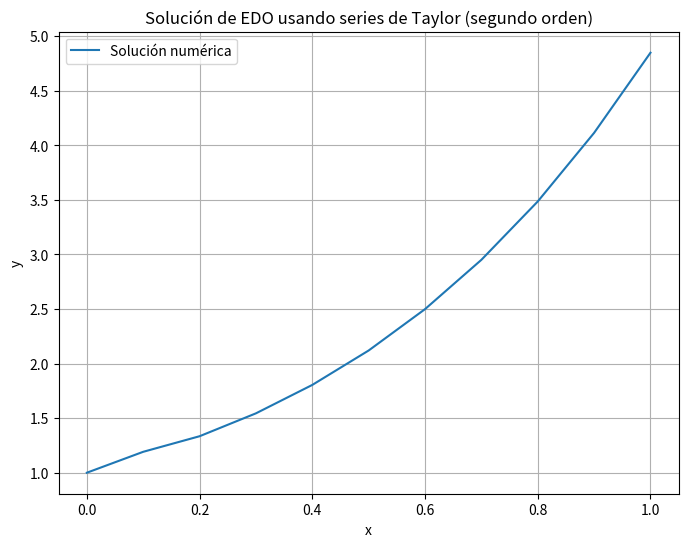

Write Python code to recreate this figure.
import numpy as np
import matplotlib.pyplot as plt

# Si p = 0, tenemos el método de Euler que ya esta implementado.

# Si p = 1:
def adams_bashfort_1(f, a, b, N, y0):
    h = (b-a)/N
    x = np.arange(a, b+h, h)
    y = np.zeros((N+1,))
    y[0] = y0

    for  i in range(0, N):
        y[i+1] = y[i] + (h/2)*(3*f(x[i], y[i]) - f(x[i-1], y[i-1]))
    return (x, y)

# Si p = 2:
def adams_bashfort_2(f, a, b, N, y0):
    h = (b-a)/N
    x = np.arange(a, b+h, h)
    y = np.zeros((N+1,))
    y[0] = y0

    for  i in range(0, N):
        y[i+1] = y[i] + (h/12)*(23*f(x[i], y[i]) - 13*f(x[i-1], y[i-1]) + 5*f(x[i-2], y[i-2]))
    return (x, y)

# Casos de prueba:
def test_adams_bashfort_1():
    # Test case 1: Linear function
    def linear_fn(t, y):
        return t + y
    x1, y1 = adams_bashfort_1(linear_fn, 0, 1, 10, 0)
    print(f"\nx:{x1}")
    print(f"y:{y1}")

    # Test case 2: Quadratic function
    def quadratic_fn(t, y):
        return t**2 + y
    x2, y2 = adams_bashfort_1(quadratic_fn, 0, 1, 10, 0)
    print(f"\nx:{x2}")
    print(f"y:{y2}")

    # Test case 3: Exponential function
    def exponential_fn(t, y):
        return np.exp(t) + y
    x3, y3 = adams_bashfort_1(exponential_fn, 0, 1, 10, 0)
    print(f"\nx:{x3}")
    print(f"y:{y3}")

    # Test case 4
    def exponential_fn(x, y):
        return (1+2*x)*(y**0.5)
    x4, y4 = adams_bashfort_1(exponential_fn, 0, 1, 4, 1)
    print(f"\nx:{x4}")
    print(f"y:{y4}")

print("--------------Adams-Bashfort con p=1:--------------")
test_adams_bashfort_1()

def test_adams_bashfort_2():
    # Test case 1: Linear function
    def linear_fn(t, y):
        return t + y
    x1, y1 = adams_bashfort_2(linear_fn, 0, 1, 10, 0)
    print(f"\nx:{x1}")
    print(f"y:{y1}")

    # Test case 2: Quadratic function
    def quadratic_fn(t, y):
        return t**2 + y
    x2, y2 = adams_bashfort_2(quadratic_fn, 0, 1, 10, 0)
    print(f"\nx:{x2}")
    print(f"y:{y2}")

    # Test case 3: Exponential function
    def exponential_fn(t, y):
        return np.exp(t) + y
    x3, y3 = adams_bashfort_2(exponential_fn, 0, 1, 10, 0)
    print(f"\nx:{x3}")
    print(f"y:{y3}")

    # Test case 4
    def f(x, y):
        return (1+2*x)*(y**0.5)
    x4, y4 = adams_bashfort_2(f, 0, 1, 10, 1)
    print(f"\nx:{x4}")
    print(f"y:{y4}")
    print(f"\nx:{x4}")
    print(f"y:{y4}")
    plt.figure(figsize=(8, 6))
    plt.plot(x4, y4, label='Solución numérica')
    plt.xlabel('x')
    plt.ylabel('y')
    plt.title('Solución de EDO usando series de Taylor (segundo orden)')
    plt.legend()
    plt.grid(True)
    plt.show()

print("\n--------------Adams-Bashfort con p=2:--------------")
test_adams_bashfort_2()